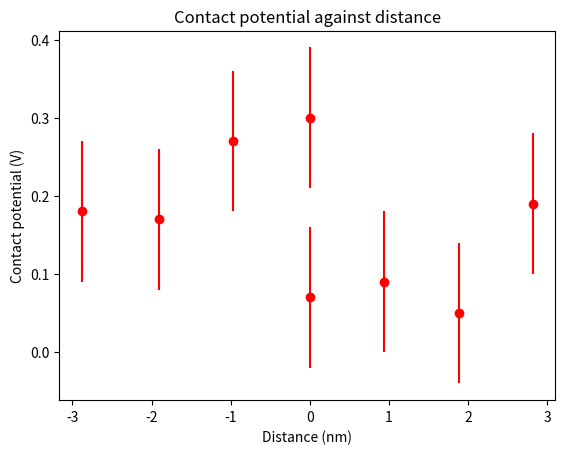

The script that saved this image:
import matplotlib.pyplot as plt
import numpy as np



# distances_1 =  np.array([0,0,0.52,0.80,1.11,1.47,2.09,3.22])
# Contact_potential_1 = np.array([0.18,0.17,0.18,0.19,0.2,0.22,0.21,0.22])
# CP_errors_1 = np.array([0.01,0.01,0.01,0.01,0.01,0.01,0.01,0.01])
# d_errors_1 = np.array([0,0,0.01,0.01,0.01,0.01,0.01,0.01])

# distances_2 =  np.array([1.97,1.30,0.66,0,-0.68,-1.31,-1.98])
# Contact_potential_2 = np.array([0.2,0.2,0.21,0.2,0.2,0.19,0.19])
# CP_errors_2 = np.array([0.01,0.01,0.01,0.01,0.01,0.01,0.01])
# d_errors_2 = np.array([0.02,0.02,0.01,0,0.01,0.02,0.02])

# distances_3 =  np.array([2.03,1.37,0.74,0,-0.56,-1.17,-1.83])
# Contact_potential_3 = np.array([0.21,0.21,0.19,0.18,0.2,0.2,0.18])
# CP_errors_3 = np.array([0.01,0.01,0.01,0.01,0.01,0.01,0.01])
# d_errors_3 = np.array([0.01,0.01,0.01,0,0.01,0.01,0.01])
number =                       [153 ,157 ,154 ,160 ,164 , 156 , 158 , 162]
distances_4 =         np.array([0   ,0   ,0.94,1.89,2.82,-0.97,-1.91,-2.88])
Contact_potential_4 = np.array([0.1 ,0.13,0.13,0.14,0.22, 0.13, 0.16, 0.22])
cut_off_potenital_4 = np.array([0.07,0.3 ,0.09,0.05,0.19, 0.27, 0.17, 0.18])
CP_errors_4 =         np.array([0.01,0.01,0.01,0.01,0.01,0.01, 0.01 ,  0.01])
Cutoff_CP_errors_4 =  np.array([0.09,0.09,0.09,0.09,0.09,0.09, 0.09 ,  0.09])
# d_errors_4 = np.array([])


# Dip_start = []
# Dip_end = []
# Dip_depth = []
# Dip_width = Dip_end - Dip_start

def calculate_best_fit_line(x, y):
    slope, intercept = np.polyfit(x, y, 1)
    best_fit = slope*x + intercept

    coefficients = np.polyfit(x, y, 2)  # 2 indicates a quadratic fit
    parabola = np.polyval(coefficients, x)
    return parabola

#plot the contact potential against the distance with error bars


# best_fit_1 = calculate_best_fit_line(distances_1, Contact_potential_1)
# best_fit_2 = calculate_best_fit_line(distances_2, Contact_potential_2)
# best_fit_3 = calculate_best_fit_line(distances_3, Contact_potential_3)

# plt.errorbar(distances_1, Contact_potential_1,xerr=d_errors_1, yerr=CP_errors_1, color='blue', fmt='o')
# plt.plot(distances_1, best_fit_1, 'r', color='red', label='Best fit line')

# plt.errorbar(distances_2, Contact_potential_2,xerr=d_errors_2, yerr=CP_errors_2, color='red', fmt='o')
# plt.plot(distances_2, best_fit_2, 'r', color='magenta', label='Best fit line')

# plt.errorbar(distances_3, Contact_potential_3,xerr=d_errors_3, yerr=CP_errors_3, color='green', fmt='o')
# plt.plot(distances_3, best_fit_3, 'r', color='#2CA02C', label='Best fit line')

# plt.errorbar(distances_4, Contact_potential_4, xerr=0, yerr=CP_errors_4, color='blue', fmt='o', label='Contact potential')
plt.errorbar(distances_4, cut_off_potenital_4, xerr=0, yerr=Cutoff_CP_errors_4, color='red', fmt='o', label='Cut off potential')



plt.xlabel('Distance (nm)')
plt.ylabel('Contact potential (V)')
plt.title('Contact potential against distance')
plt.show()
